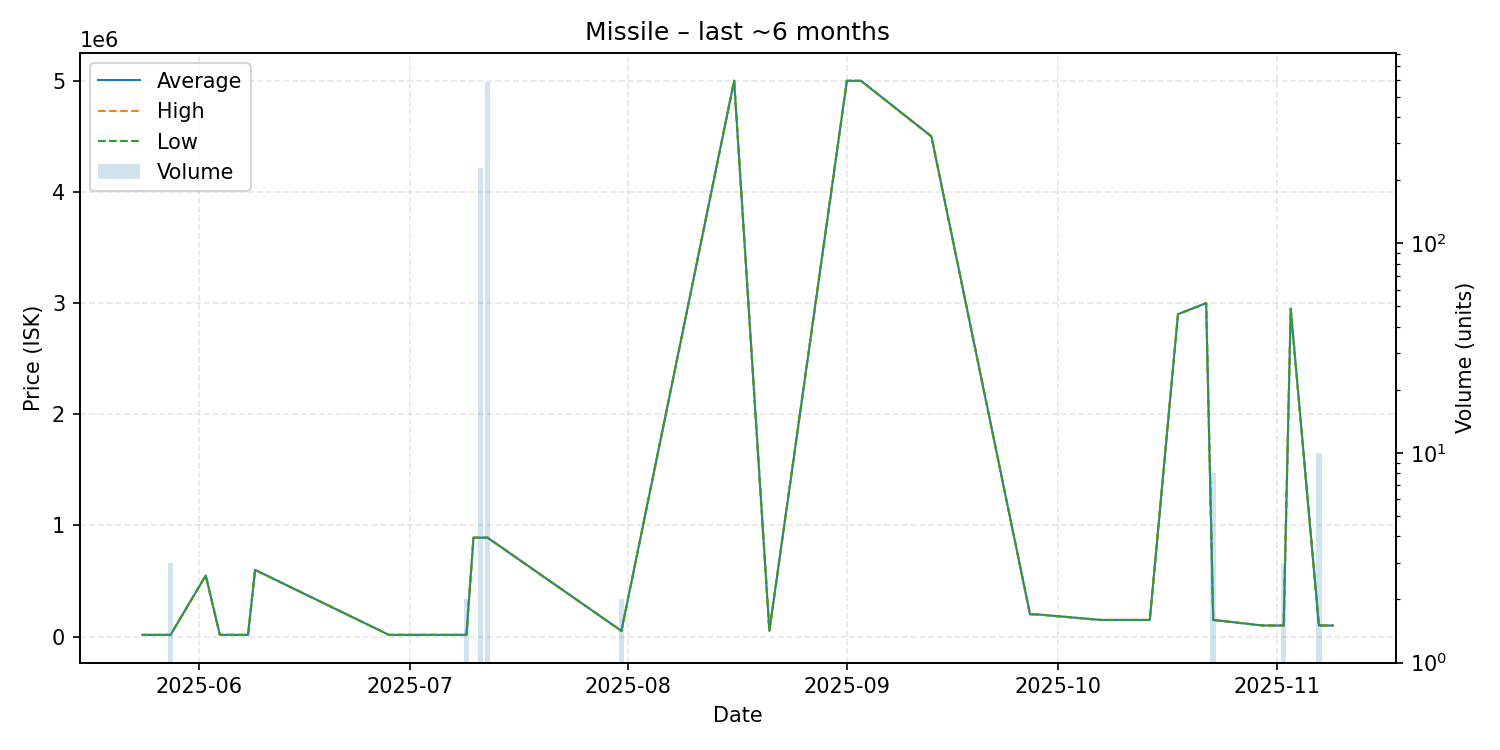

The table this chart was drawn from, first rows:
date, average, highest, lowest, order_count, volume
2025-05-24, 15670, 15670, 15670, 1, 1
2025-05-28, 15670, 15670, 15670, 1, 3
2025-06-02, 550000, 550000, 550000, 1, 1
2025-06-04, 15670, 15670, 15670, 1, 1
2025-06-08, 15670, 15670, 15670, 1, 1
2025-06-09, 600000, 600000, 600000, 1, 1
2025-06-28, 15690, 15690, 15690, 1, 1
2025-06-29, 15690, 15690, 15690, 1, 1
2025-07-02, 15690, 15690, 15690, 1, 1
2025-07-09, 15690, 15690, 15690, 2, 2
2025-07-10, 889900, 889900, 889900, 1, 1
2025-07-11, 890000, 890000, 890000, 2, 229
2025-07-12, 890000, 890000, 890000, 1, 588
2025-07-31, 51260, 51260, 51260, 1, 2
2025-08-16, 5000000, 5000000, 5000000, 1, 1
2025-08-21, 51260, 51260, 51260, 1, 1
2025-09-01, 4999000, 4999000, 4999000, 1, 1
2025-09-03, 4999000, 4999000, 4999000, 1, 1
2025-09-13, 4499000, 4499000, 4499000, 1, 1
2025-09-27, 200000, 200000, 200000, 1, 1
2025-09-28, 200000, 200000, 200000, 1, 1
2025-10-07, 150000, 150000, 150000, 1, 1
2025-10-14, 150000, 150000, 150000, 1, 1
2025-10-18, 2900000, 2900000, 2900000, 1, 1
2025-10-22, 2999000, 2999000, 2999000, 1, 1
2025-10-23, 150000, 150000, 150000, 1, 8
2025-10-30, 100000, 100000, 100000, 1, 1
2025-11-02, 100000, 100000, 100000, 1, 3
2025-11-03, 2949000, 2949000, 2949000, 1, 1
2025-11-07, 100000, 100000, 100000, 1, 10
2025-11-08, 100000, 100000, 100000, 1, 1
2025-11-09, 100000, 100000, 100000, 1, 1
